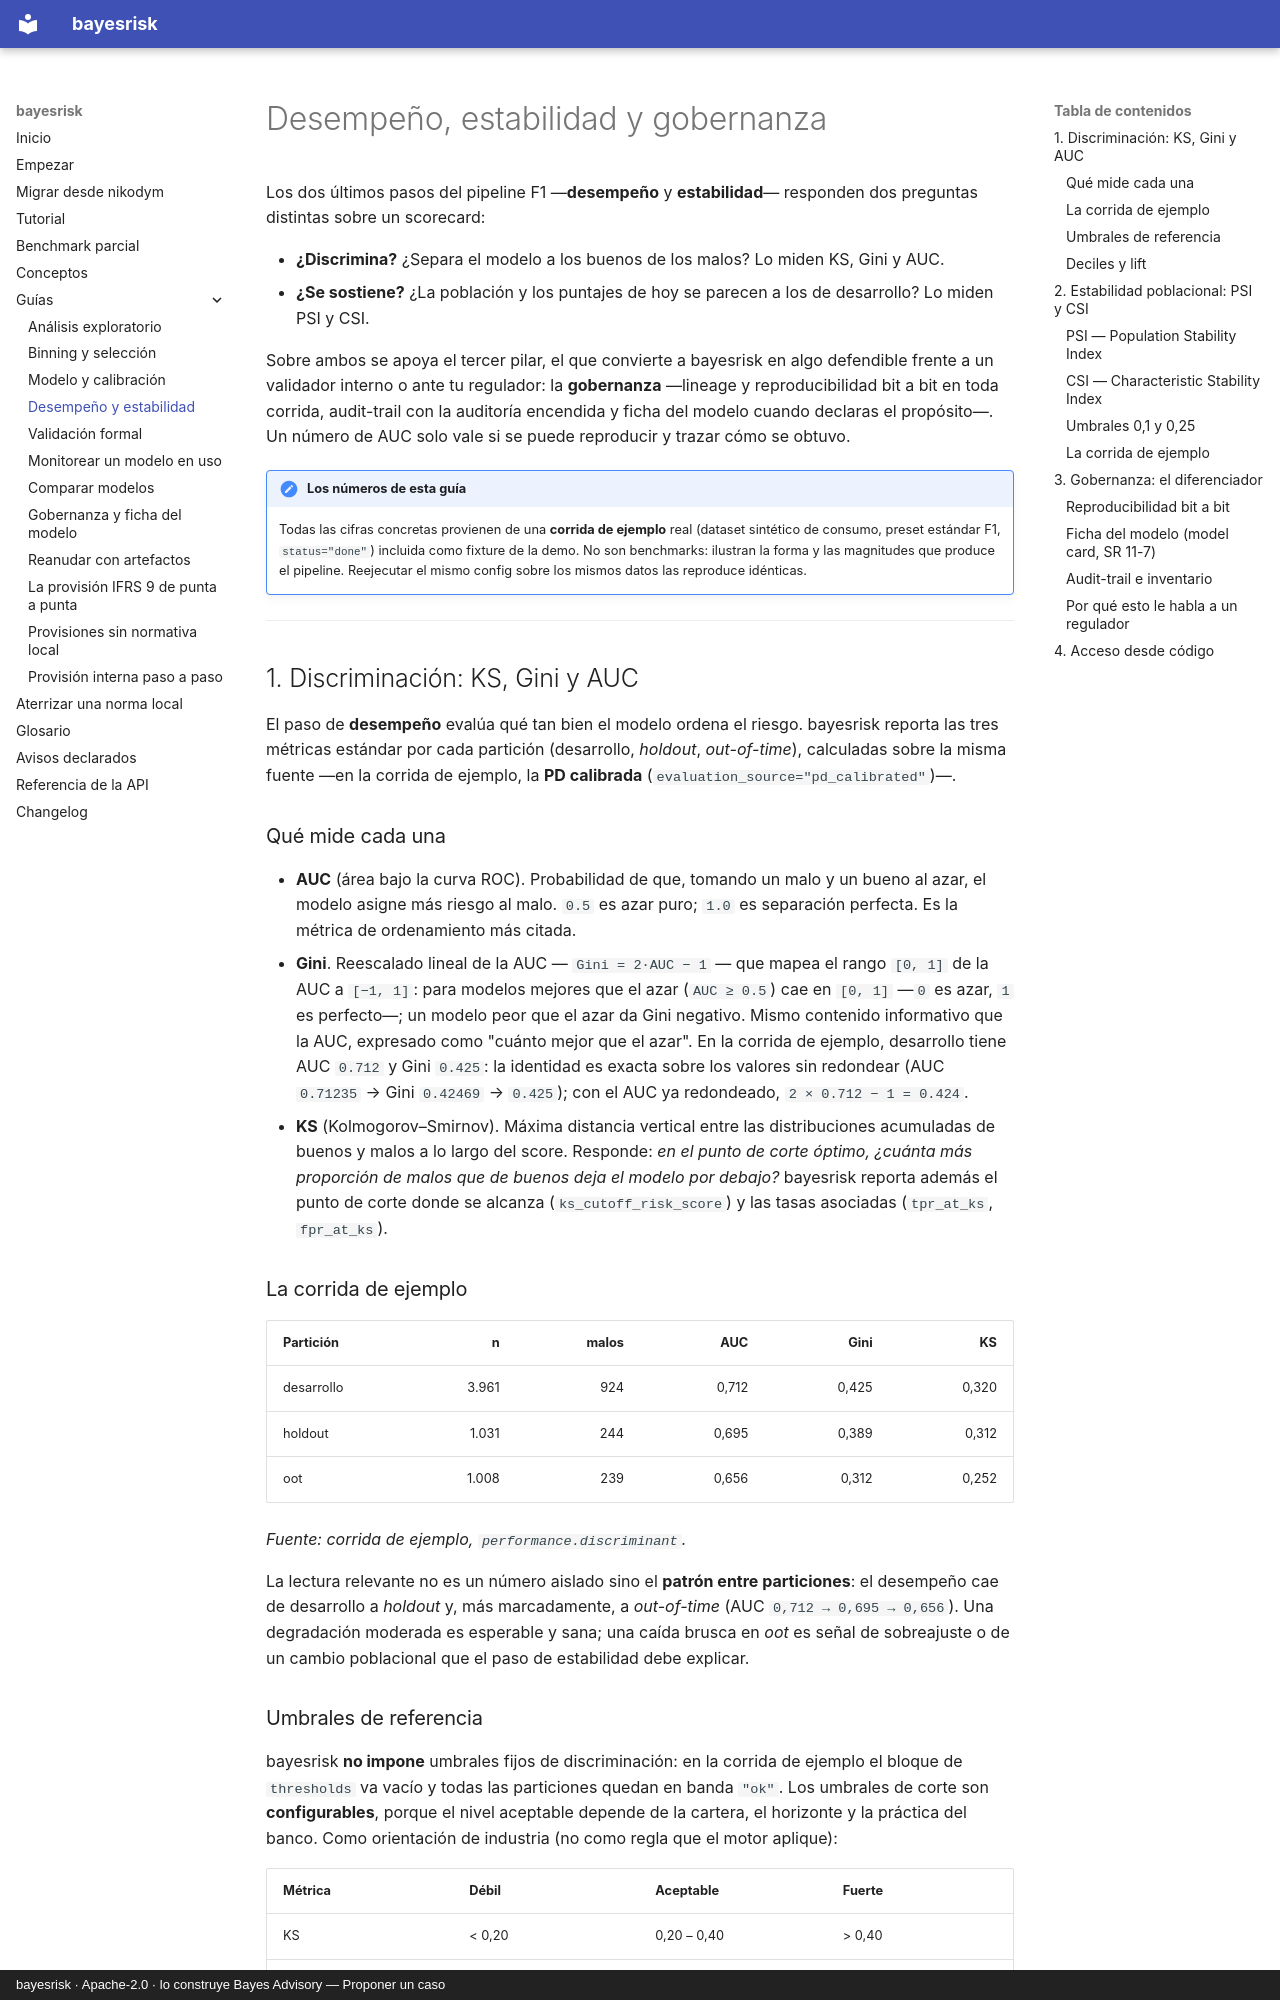

repository: nexolabs-gh/bayesrisk · page: guias/desempeno-estabilidad/index.html · generator: mkdocs · copyright: bayesrisk · Apache-2.0 · lo construye Bayes Advisory — Proponer un caso

# Desempeño, estabilidad y gobernanza

Los dos últimos pasos del pipeline F1 —**desempeño** y **estabilidad**— responden dos preguntas
distintas sobre un scorecard:

- **¿Discrimina?** ¿Separa el modelo a los buenos de los malos? Lo miden KS, Gini y AUC.
- **¿Se sostiene?** ¿La población y los puntajes de hoy se parecen a los de desarrollo? Lo miden
  PSI y CSI.

Sobre ambos se apoya el tercer pilar, el que convierte a bayesrisk en algo defendible frente a un
validador interno o ante tu regulador: la **gobernanza** —lineage y reproducibilidad bit a bit en
toda corrida, audit-trail con la auditoría encendida y ficha del modelo cuando declaras el
propósito—. Un número de AUC solo vale si se puede reproducir y trazar cómo se obtuvo.

!!! note "Los números de esta guía"
    Todas las cifras concretas provienen de una **corrida de ejemplo** real (dataset sintético de
    consumo, preset estándar F1, `status="done"`) incluida como fixture de la demo. No son
    benchmarks: ilustran la forma y las magnitudes que produce el pipeline. Reejecutar el mismo
    config sobre los mismos datos las reproduce idénticas.

---

## 1. Discriminación: KS, Gini y AUC

El paso de **desempeño** evalúa qué tan bien el modelo ordena el riesgo. bayesrisk reporta las tres
métricas estándar por cada partición (desarrollo, *holdout*, *out-of-time*), calculadas sobre la
misma fuente —en la corrida de ejemplo, la **PD calibrada** (`evaluation_source="pd_calibrated"`)—.

### Qué mide cada una

- **AUC** (área bajo la curva ROC). Probabilidad de que, tomando un malo y un bueno al azar, el
  modelo asigne más riesgo al malo. `0.5` es azar puro; `1.0` es separación perfecta. Es la métrica
  de ordenamiento más citada.
- **Gini**. Reescalado lineal de la AUC — `Gini = 2·AUC − 1` — que mapea el rango `[0, 1]` de la AUC
    a `[−1, 1]`: para modelos mejores que el azar (`AUC ≥ 0.5`) cae
    en `[0, 1]` —`0` es azar, `1` es perfecto—; un modelo peor que el azar da Gini negativo. Mismo
    contenido informativo que la AUC, expresado como "cuánto mejor que el azar". En la corrida de
    ejemplo, desarrollo tiene AUC `0.712` y Gini `0.425`: la identidad es exacta sobre los valores sin
    redondear (AUC `0.71235` → Gini `0.42469` → `0.425`); con el AUC ya redondeado, `2 × 0.712 − 1 = 0.424`.
- **KS** (Kolmogorov–Smirnov). Máxima distancia vertical entre las distribuciones acumuladas de
  buenos y malos a lo largo del score. Responde: *en el punto de corte óptimo, ¿cuánta más
  proporción de malos que de buenos deja el modelo por debajo?* bayesrisk reporta además el punto de
  corte donde se alcanza (`ks_cutoff_risk_score`) y las tasas asociadas (`tpr_at_ks`, `fpr_at_ks`).

### La corrida de ejemplo

| Partición | n | malos | AUC | Gini | KS |
|---|---:|---:|---:|---:|---:|
| desarrollo | 3.961 | 924 | 0,712 | 0,425 | 0,320 |
| holdout | 1.031 | 244 | 0,695 | 0,389 | 0,312 |
| oot | 1.008 | 239 | 0,656 | 0,312 | 0,252 |

*Fuente: corrida de ejemplo, `performance.discriminant`.*

La lectura relevante no es un número aislado sino el **patrón entre particiones**: el desempeño cae
de desarrollo a *holdout* y, más marcadamente, a *out-of-time* (AUC `0,712 → 0,695 → 0,656`). Una
degradación moderada es esperable y sana; una caída brusca en *oot* es señal de sobreajuste o de un
cambio poblacional que el paso de estabilidad debe explicar.
